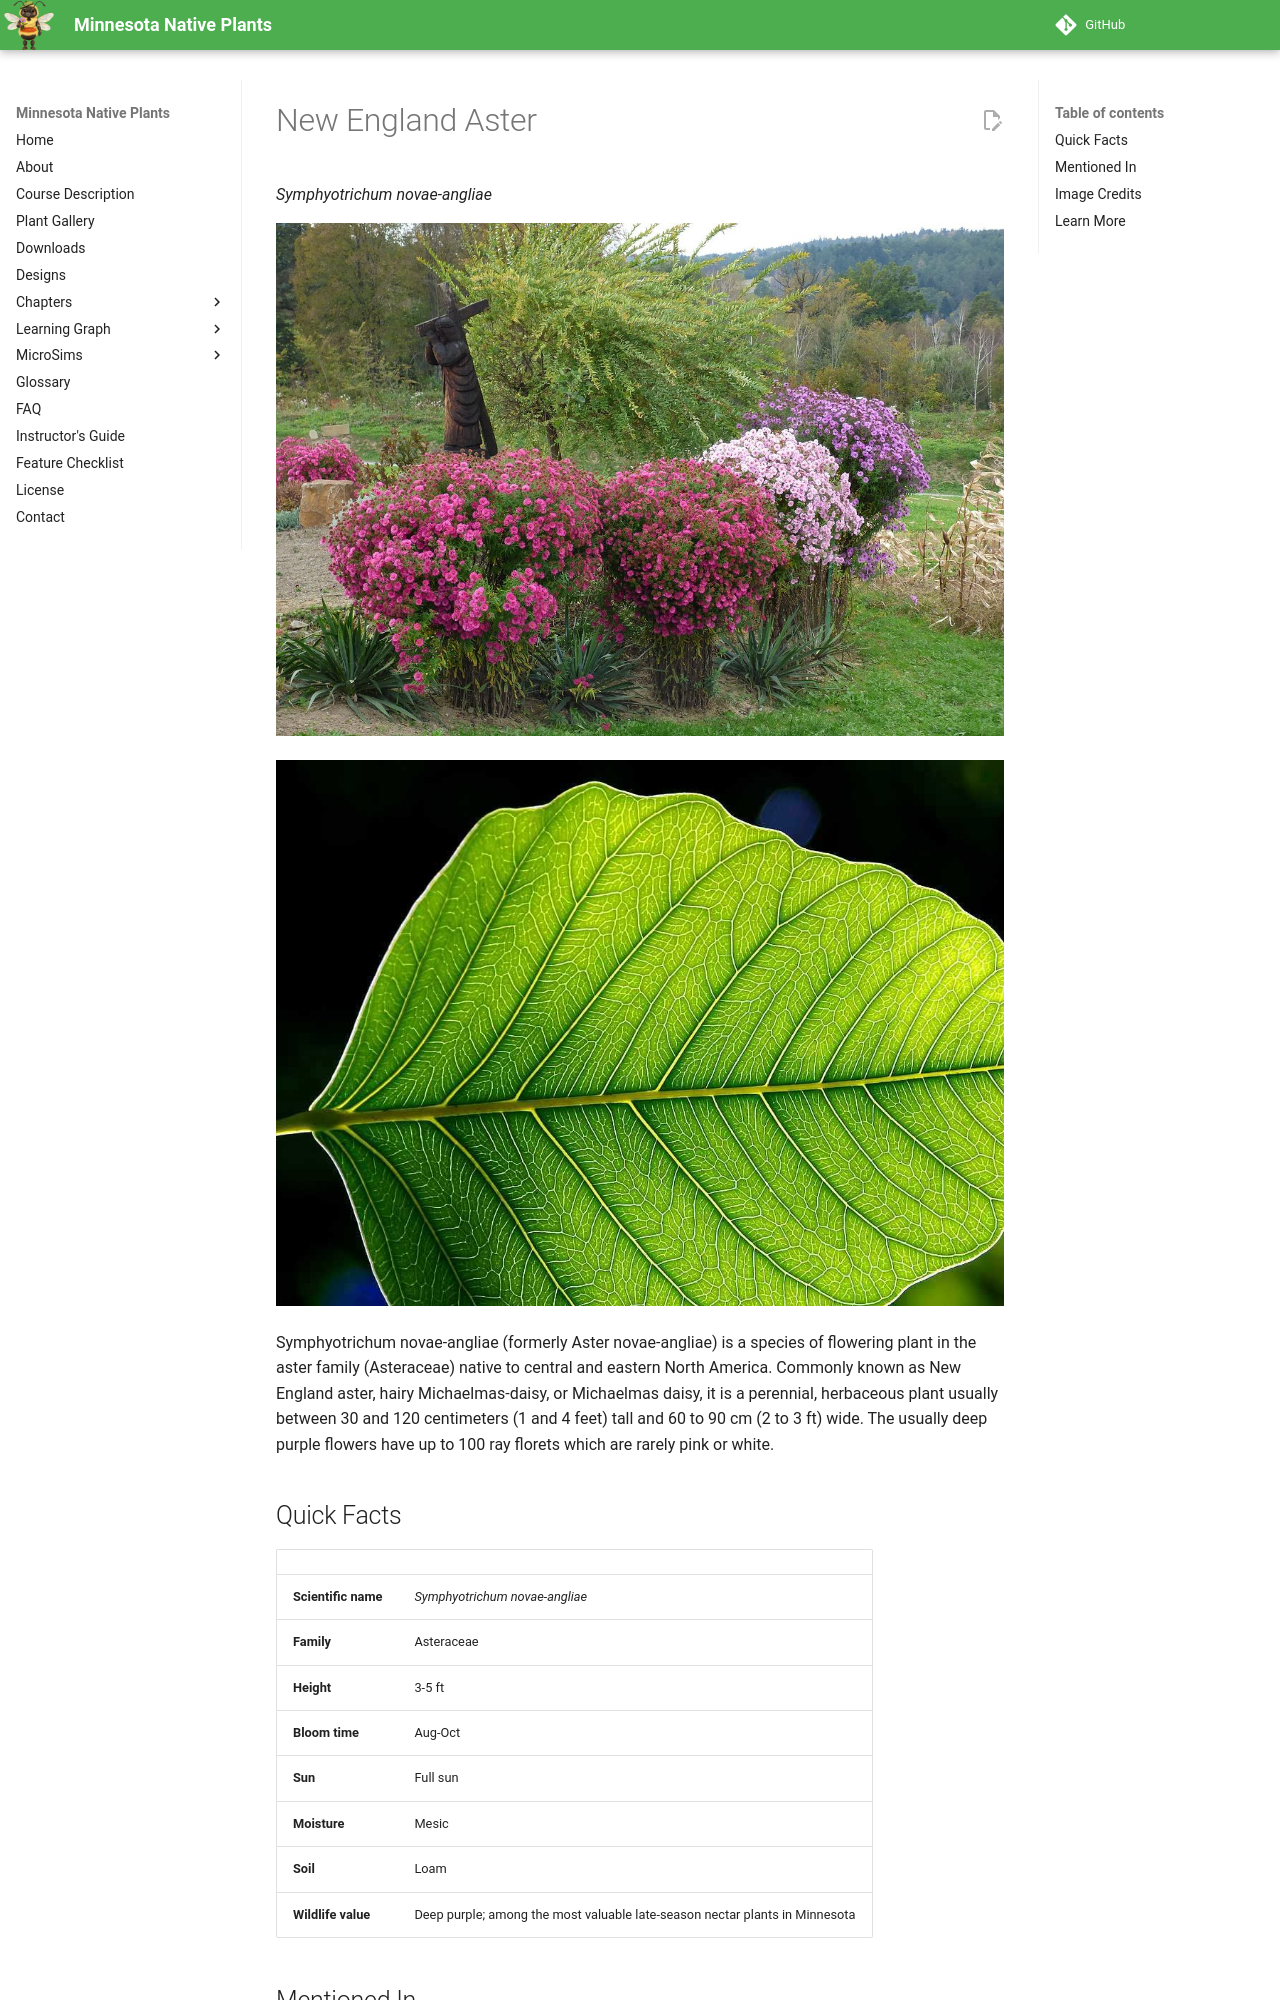

repository: arunbatchu/minnesota-native-plants · page: plants/new-england-aster/index.html · generator: mkdocs

# New England Aster

*Symphyotrichum novae-angliae*



![Aster nowoangielski. (Aster novae-angliae) Aster nowoangielski lub aster amerykański. Marcinki nowoangielskie (Symphyotr](img/new-england-aster-1.jpg)

![A leaf.](img/new-england-aster-2.jpg)

Symphyotrichum novae-angliae (formerly Aster novae-angliae) is a species of flowering plant in the aster family (Asteraceae) native to central and eastern North America. Commonly known as New England aster, hairy Michaelmas-daisy, or Michaelmas daisy, it is a perennial, herbaceous plant usually between 30 and 120 centimeters (1 and 4 feet) tall and 60 to 90 cm (2 to 3 ft) wide.
The usually deep purple flowers have up to 100 ray florets which are rarely pink or white.

## Quick Facts

| | |
|---|---|
| **Scientific name** | *Symphyotrichum novae-angliae* |
| **Family** | Asteraceae |
| **Height** | 3-5 ft |
| **Bloom time** | Aug-Oct |
| **Sun** | Full sun |
| **Moisture** | Mesic |
| **Soil** | Loam |
| **Wildlife value** | Deep purple; among the most valuable late-season nectar plants in Minnesota |
